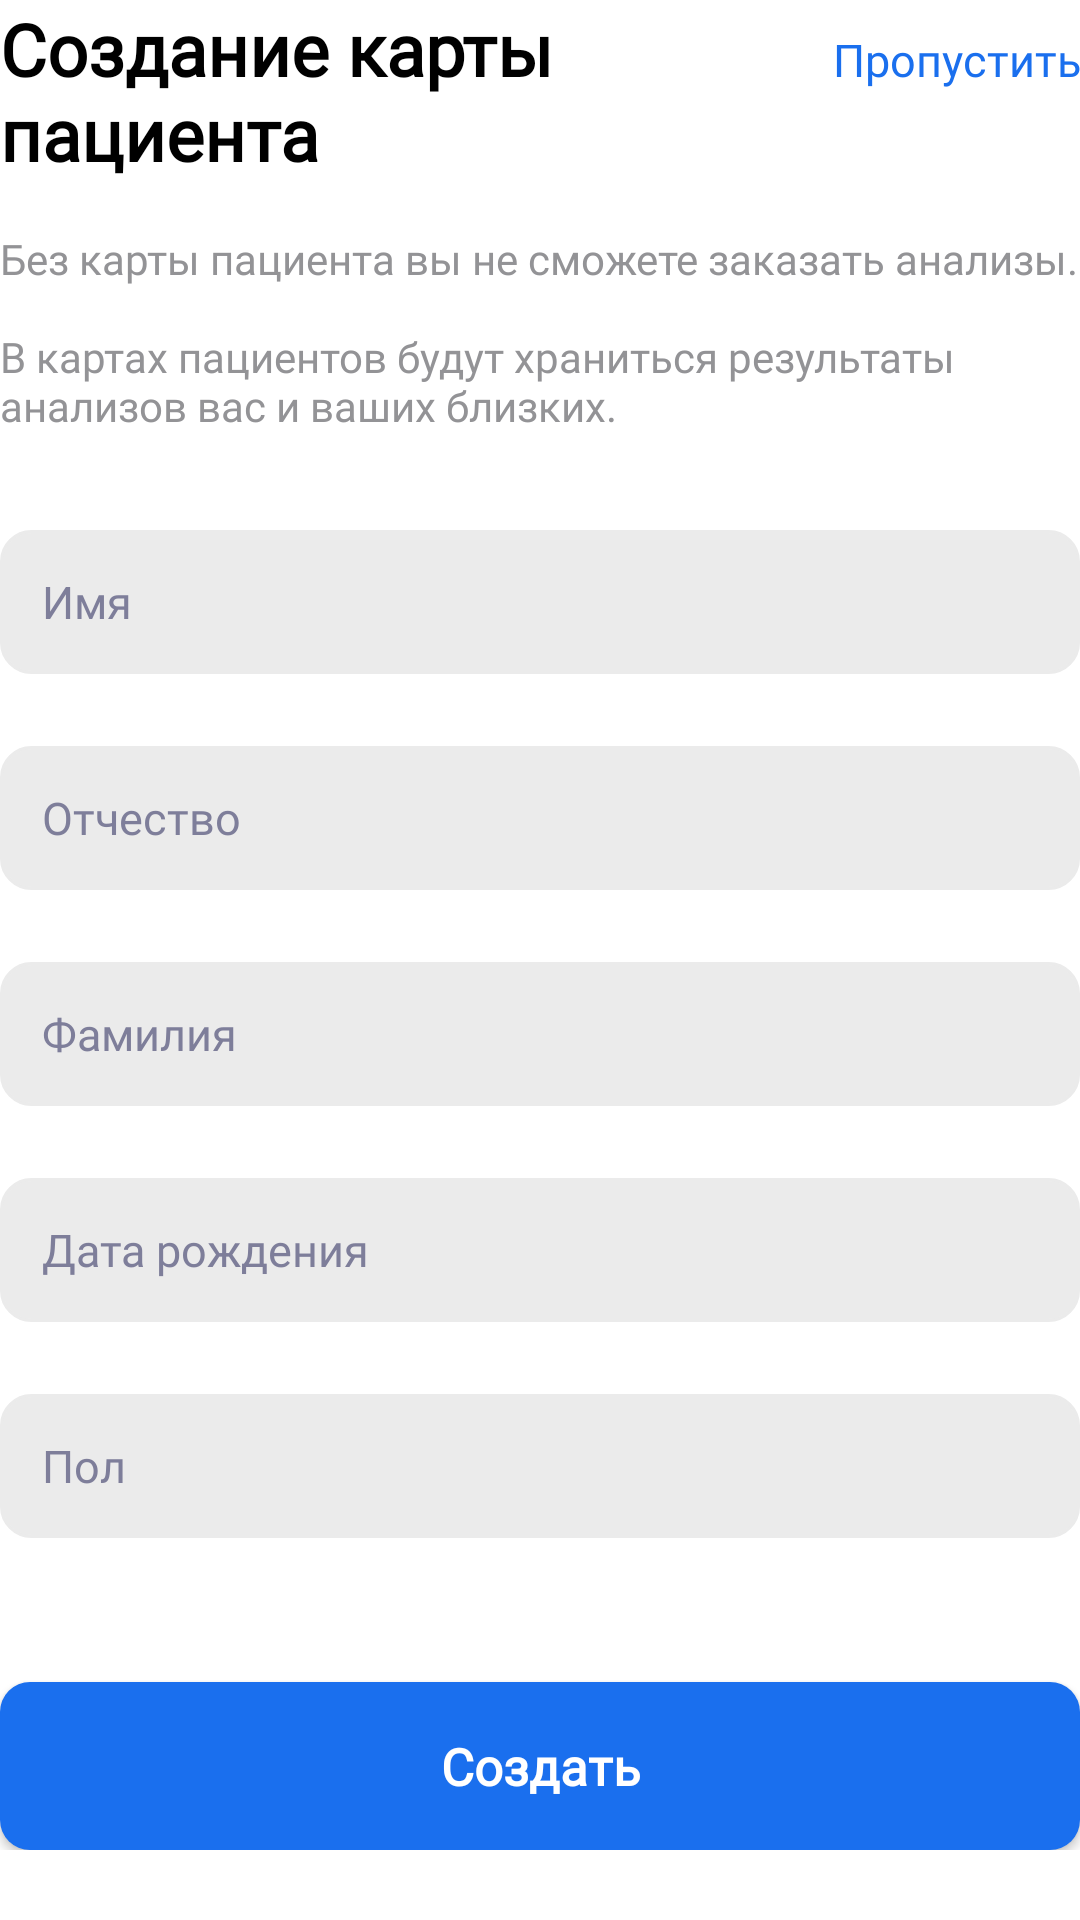

Here is an Android app screen rendered from its layout file. Give the layout XML and the strings, colors and styles it references.
<!-- AndroidManifest.xml: application theme Theme.Medic -->
<!-- res/layout/fragment_create_patient_chart.xml -->
<?xml version="1.0" encoding="utf-8"?>
<LinearLayout xmlns:android="http://schemas.android.com/apk/res/android"
    xmlns:tools="http://schemas.android.com/tools"
    android:layout_width="match_parent"
    android:layout_height="match_parent"
    android:layout_marginHorizontal="20dp"
    android:layout_marginTop="80dp"
    android:orientation="vertical"
    tools:context=".presentation.CreatePatientChartFragment">

    <LinearLayout
        android:layout_width="match_parent"
        android:layout_height="wrap_content"
        android:orientation="horizontal">

        <TextView
            android:layout_width="wrap_content"
            android:layout_height="wrap_content"
            android:fontFamily="@font/sf_pro_display"
            android:text="@string/text_create_patient_card"
            android:textColor="@color/black"
            android:textSize="24sp"
            android:textStyle="bold" />

        <TextView
            android:id="@+id/btn_skip"
            android:layout_width="match_parent"
            android:layout_height="wrap_content"
            android:fontFamily="@font/sf_pro_display"
            android:gravity="end"
            android:text="@string/text_skip"
            android:textColor="@color/blue_btn"
            android:textSize="15sp" />

    </LinearLayout>

    <LinearLayout
        android:layout_width="match_parent"
        android:layout_height="wrap_content"
        android:orientation="vertical">

        <TextView
            android:layout_width="match_parent"
            android:layout_height="wrap_content"
            android:layout_marginTop="16dp"
            android:layout_marginBottom="20dp"
            android:fontFamily="@font/sf_pro_display"
            android:text="@string/text_without_card"
            android:textColor="@color/grey"
            android:textSize="14sp" />

        <EditText
            android:id="@+id/et_name"
            android:layout_width="match_parent"
            android:layout_height="48dp"
            android:layout_marginVertical="12dp"
            android:background="@drawable/edittext_background"
            android:fontFamily="@font/sf_pro_display"
            android:hint="Имя"
            android:inputType="textEmailAddress"
            android:lines="1"
            android:paddingHorizontal="14dp"
            android:textColor="@color/black"
            android:textColorHint="@color/grey_dark"
            android:textSize="15sp" />

        <EditText
            android:id="@+id/et_second_name"
            android:layout_width="match_parent"
            android:layout_height="48dp"
            android:layout_marginVertical="12dp"
            android:background="@drawable/edittext_background"
            android:fontFamily="@font/sf_pro_display"
            android:hint="Отчество"
            android:inputType="textEmailAddress"
            android:lines="1"
            android:paddingHorizontal="14dp"
            android:textColor="@color/black"
            android:textColorHint="@color/grey_dark"
            android:textSize="15sp" />

        <EditText
            android:id="@+id/et_surname"
            android:layout_width="match_parent"
            android:layout_height="48dp"
            android:layout_marginVertical="12dp"
            android:background="@drawable/edittext_background"
            android:fontFamily="@font/sf_pro_display"
            android:hint="Фамилия"
            android:inputType="textEmailAddress"
            android:lines="1"
            android:paddingHorizontal="14dp"
            android:textColor="@color/black"
            android:textColorHint="@color/grey_dark"
            android:textSize="15sp" />

        <EditText
            android:id="@+id/et_date_of_bth"
            android:layout_width="match_parent"
            android:layout_height="48dp"
            android:layout_marginVertical="12dp"
            android:background="@drawable/edittext_background"
            android:fontFamily="@font/sf_pro_display"
            android:hint="Дата рождения"
            android:lines="1"
            android:inputType="date"
            android:paddingHorizontal="14dp"
            android:textColor="@color/black"
            android:textColorHint="@color/grey_dark"
            android:textSize="15sp" />

        <EditText
            android:id="@+id/et_male"
            android:layout_width="match_parent"
            android:layout_height="48dp"
            android:layout_marginVertical="12dp"
            android:background="@drawable/edittext_background"
            android:fontFamily="@font/sf_pro_display"
            android:hint="Пол"
            android:inputType="textEmailAddress"
            android:lines="1"
            android:paddingHorizontal="14dp"
            android:textColor="@color/black"
            android:textColorHint="@color/grey_dark"
            android:textSize="15sp" />

        <androidx.appcompat.widget.AppCompatButton
            android:id="@+id/btn_create"
            android:layout_width="match_parent"
            android:layout_height="56dp"
            android:layout_marginTop="36dp"
            android:background="@drawable/button_next_background"
            android:fontFamily="@font/sf_pro_display"
            android:text="Создать"
            android:textAllCaps="false"
            android:textColor="@color/white"
            android:textSize="17sp"
            android:textStyle="bold" />

    </LinearLayout>

</LinearLayout>
<!-- resources referenced by this layout -->
<resources>
  <color name="black">#FF000000</color>
  <color name="blue_btn">#1A6FEE</color>
  <color name="grey">#939396</color>
  <color name="grey_dark">#7E7E9A</color>
  <color name="white">#FFFFFFFF</color>
  <!-- drawable button_next_background (drawable) -->
  <?xml version="1.0" encoding="utf-8"?>
  <shape xmlns:android="http://schemas.android.com/apk/res/android">
      <solid android:color="@color/blue_btn" />
      <corners android:radius="10dp" />
  </shape>
  <!-- drawable edittext_background (drawable) -->
  <?xml version="1.0" encoding="utf-8"?>
  <shape xmlns:android="http://schemas.android.com/apk/res/android">
      <stroke android:color="@color/grey_light" android:width="1dp"/>
      <corners android:radius="10dp"/>
      <solid android:color="@color/grey_background"/>
  </shape>
  <string name="text_create_patient_card">Создание карты\nпациента</string>
  <string name="text_skip">Пропустить</string>
  <string name="text_without_card">Без карты пациента вы не сможете заказать анализы.\n\nВ картах пациентов будут храниться результаты анализов вас и ваших близких.</string>
  <style name="Theme.Medic" parent="Theme.MaterialComponents.DayNight.NoActionBar">
          
          <item name="colorPrimary">@color/purple_500</item>
          <item name="colorPrimaryVariant">@color/purple_700</item>
          <item name="colorOnPrimary">@color/white</item>
          
          <item name="colorSecondary">@color/teal_200</item>
          <item name="colorSecondaryVariant">@color/teal_700</item>
          <item name="colorOnSecondary">@color/black</item>
          
          <item name="android:statusBarColor">?attr/colorPrimaryVariant</item>
          
  
          <item name="android:windowLightStatusBar">true</item>
  
          <item name="bottomNavigationStyle">@style/BottomMenuStyle</item>
      </style>
  <color name="grey_light">#EBEBEB</color>
  <color name="grey_background">#EBEBEB</color>
  <color name="purple_500">#FF6200EE</color>
  <color name="purple_700">#FF3700B3</color>
  <color name="teal_200">#FF03DAC5</color>
  <color name="teal_700">#FF018786</color>
  <style name="BottomMenuStyle" parent="Widget.MaterialComponents.BottomNavigationView">
          <item name="android:background">@color/white</item>
          <item name="itemRippleColor">@android:color/transparent</item>
          <item name="labelVisibilityMode">labeled</item>
          <item name="itemIconTint">@drawable/bottom_menu_item_tint</item>
          <item name="itemTextColor">@drawable/bottom_menu_item_tint</item>
          <item name="itemTextAppearanceActive">@style/BottomNavigationView.Active</item>
          <item name="itemTextAppearanceInactive">@style/BottomNavigationView.Inactive</item>
      </style>
  <!-- drawable bottom_menu_item_tint (drawable) -->
  <?xml version="1.0" encoding="utf-8"?>
  <selector xmlns:android="http://schemas.android.com/apk/res/android">
      <item android:color="@color/blue_btn" android:state_checked="true" />
      <item android:color="@color/bottom_menu_item_color" android:state_enabled="true" android:state_pressed="true" />
      <item android:color="@color/bottom_menu_item_color" />
  
  </selector>
  <style name="BottomNavigationView.Active" parent="TextAppearance.AppCompat.Caption">
          <item name="fontFamily">@font/sf_pro_display</item>
          <item name="android:textSize">12sp</item>
      </style>
  <style name="BottomNavigationView.Inactive" parent="TextAppearance.AppCompat.Caption">
          <item name="fontFamily">@font/sf_pro_display</item>
          <item name="android:textSize">12sp</item>
      </style>
  <color name="bottom_menu_item_color">#C4C4C4</color>
</resources>
